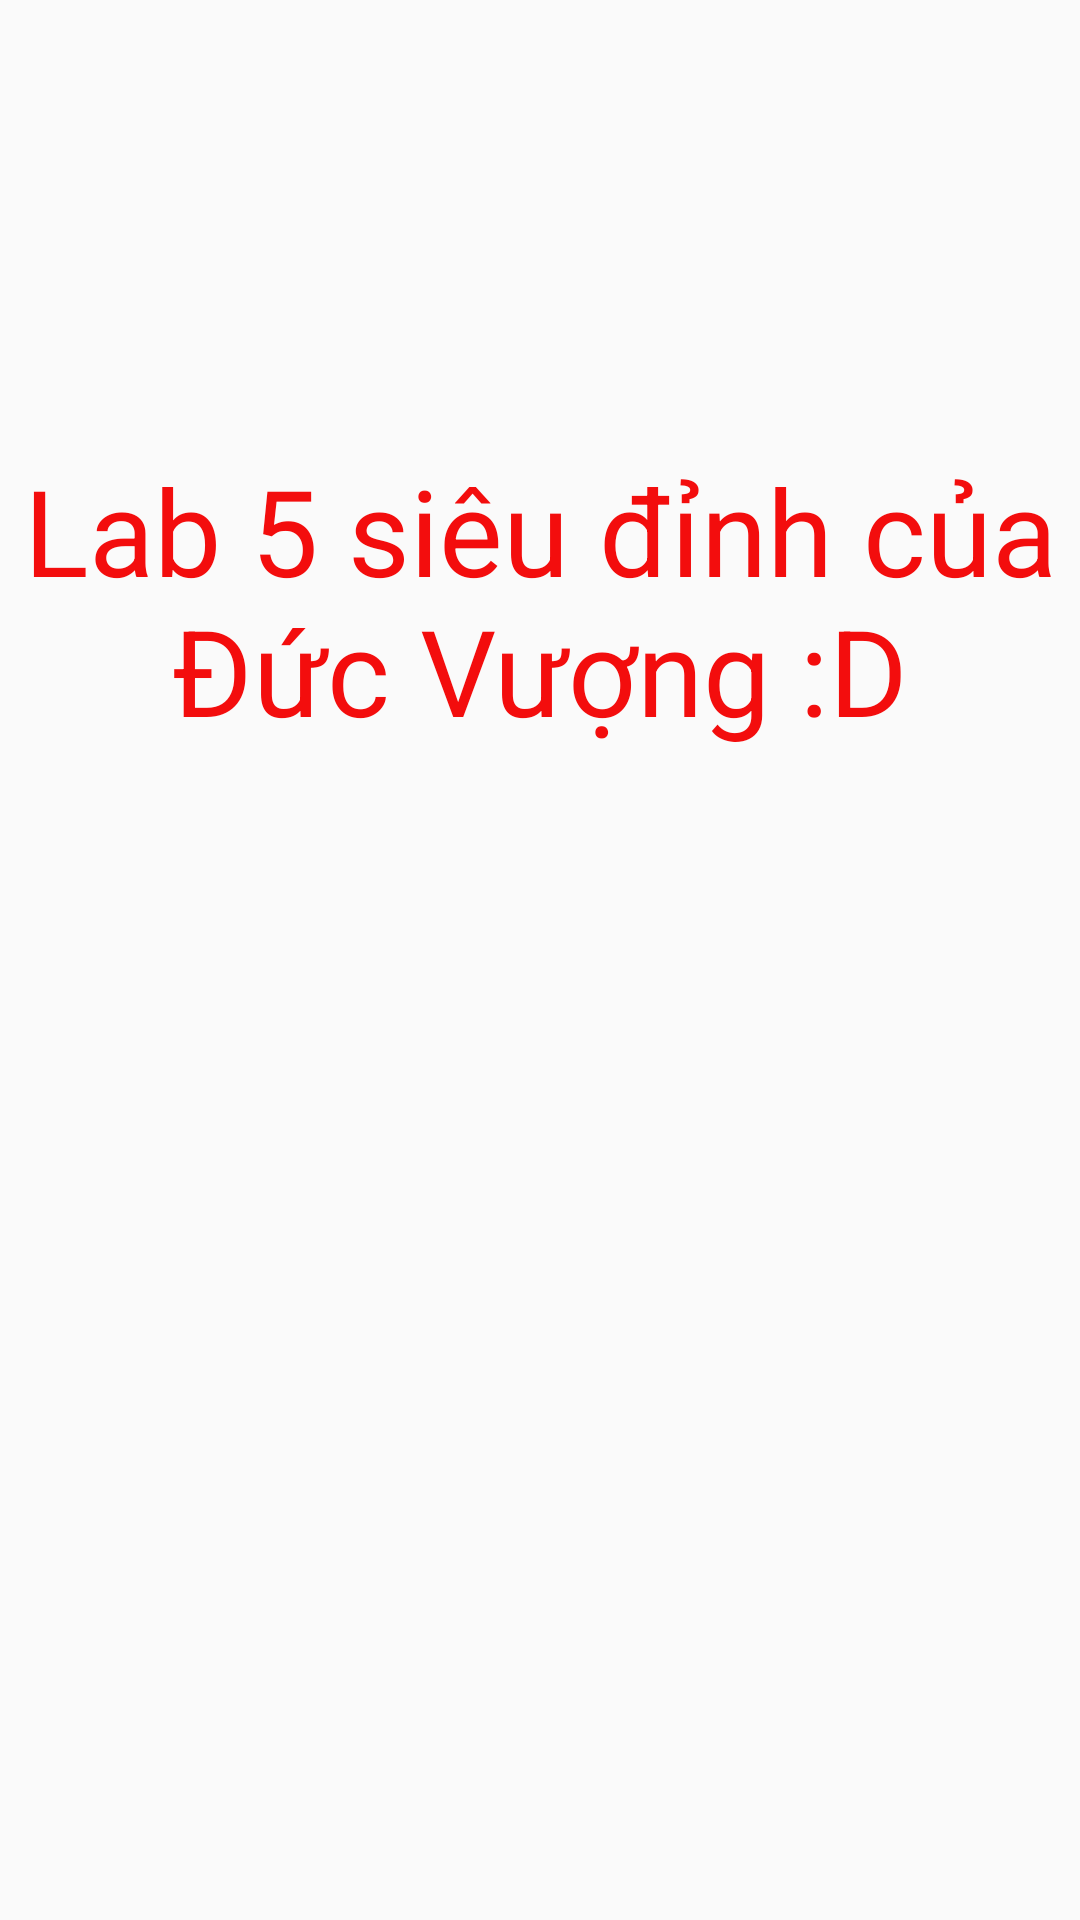

Produce the Android XML layout that renders to this screen, including the resource entries it uses.
<!-- AndroidManifest.xml: application theme AppTheme -->
<!-- res/layout/activity_main.xml -->
<?xml version="1.0" encoding="utf-8"?>
<LinearLayout xmlns:android="http://schemas.android.com/apk/res/android"
    xmlns:app="http://schemas.android.com/apk/res-auto"
    xmlns:tools="http://schemas.android.com/tools"
    android:layout_width="match_parent"
    android:layout_height="match_parent"
    android:gravity="center_horizontal"
    tools:context=".activity.MainActivity">

    <TextView
        android:textColor="#F30D0D"
        android:textSize="40dp"
        android:layout_marginTop="150dp"
        android:gravity="center"
        android:text="Lab 5 siêu đỉnh của Đức Vượng :D"
        android:layout_width="match_parent"
        android:layout_height="wrap_content"/>

</LinearLayout>
<!-- resources referenced by this layout -->
<resources>
  <style name="AppTheme" parent="Theme.AppCompat.Light.DarkActionBar">
          
          <item name="colorPrimary">@color/colorPrimary</item>
          <item name="colorPrimaryDark">@color/colorPrimaryDark</item>
          <item name="colorAccent">@color/colorAccent</item>
  
          <item name="android:windowActivityTransitions">true</item>
      </style>
  <color name="colorPrimary">#434343</color>
  <color name="colorPrimaryDark">#5A5A5A</color>
  <color name="colorAccent">#D81B60</color>
</resources>
